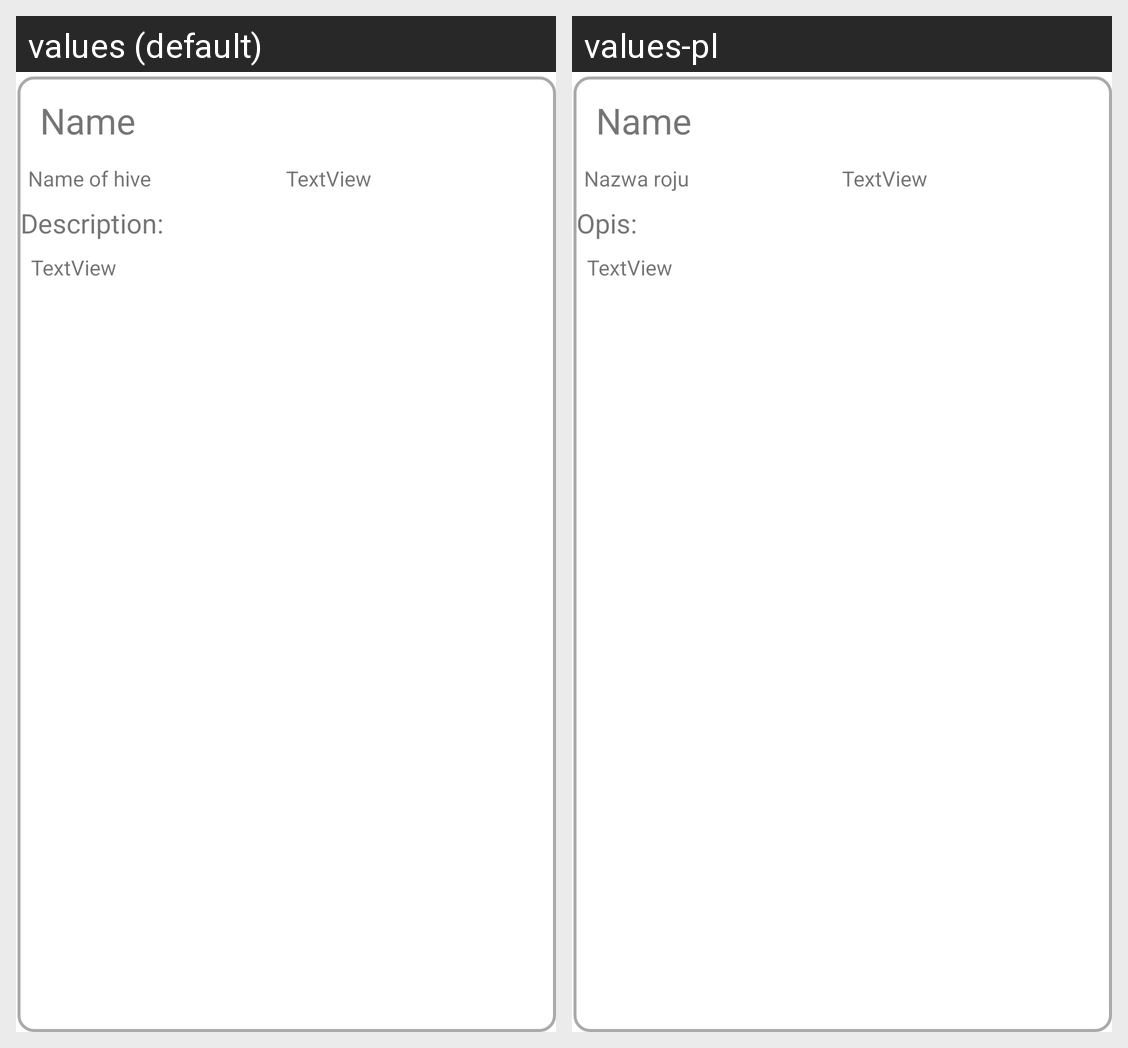

The same Android screen rendered under two of its app's locales, left to right. List the strings drawn on it with the default value and each locale's translation.
Android screen res/layout/fragment_task_item.xml rendered under 2 locales, left to right: values (default), values-pl. Device: Nexus 5 (rendered at 1080×1920; each locale shown at half size, 540×960, under a caption strip naming it); theme Theme.TestMenadzerPasieki.
Strings drawn on this screen, with the default value and each locale's value (text and hints the layout hard-codes, and strings that could not be matched under every locale, appear in the picture but are not listed):

FragmentTaskItemNameOfHiveLabel
  values: Name of hive
  values-pl: Nazwa roju

FragmentTaskItemDescOfHiveLabel
  values: Description:
  values-pl: Opis:
